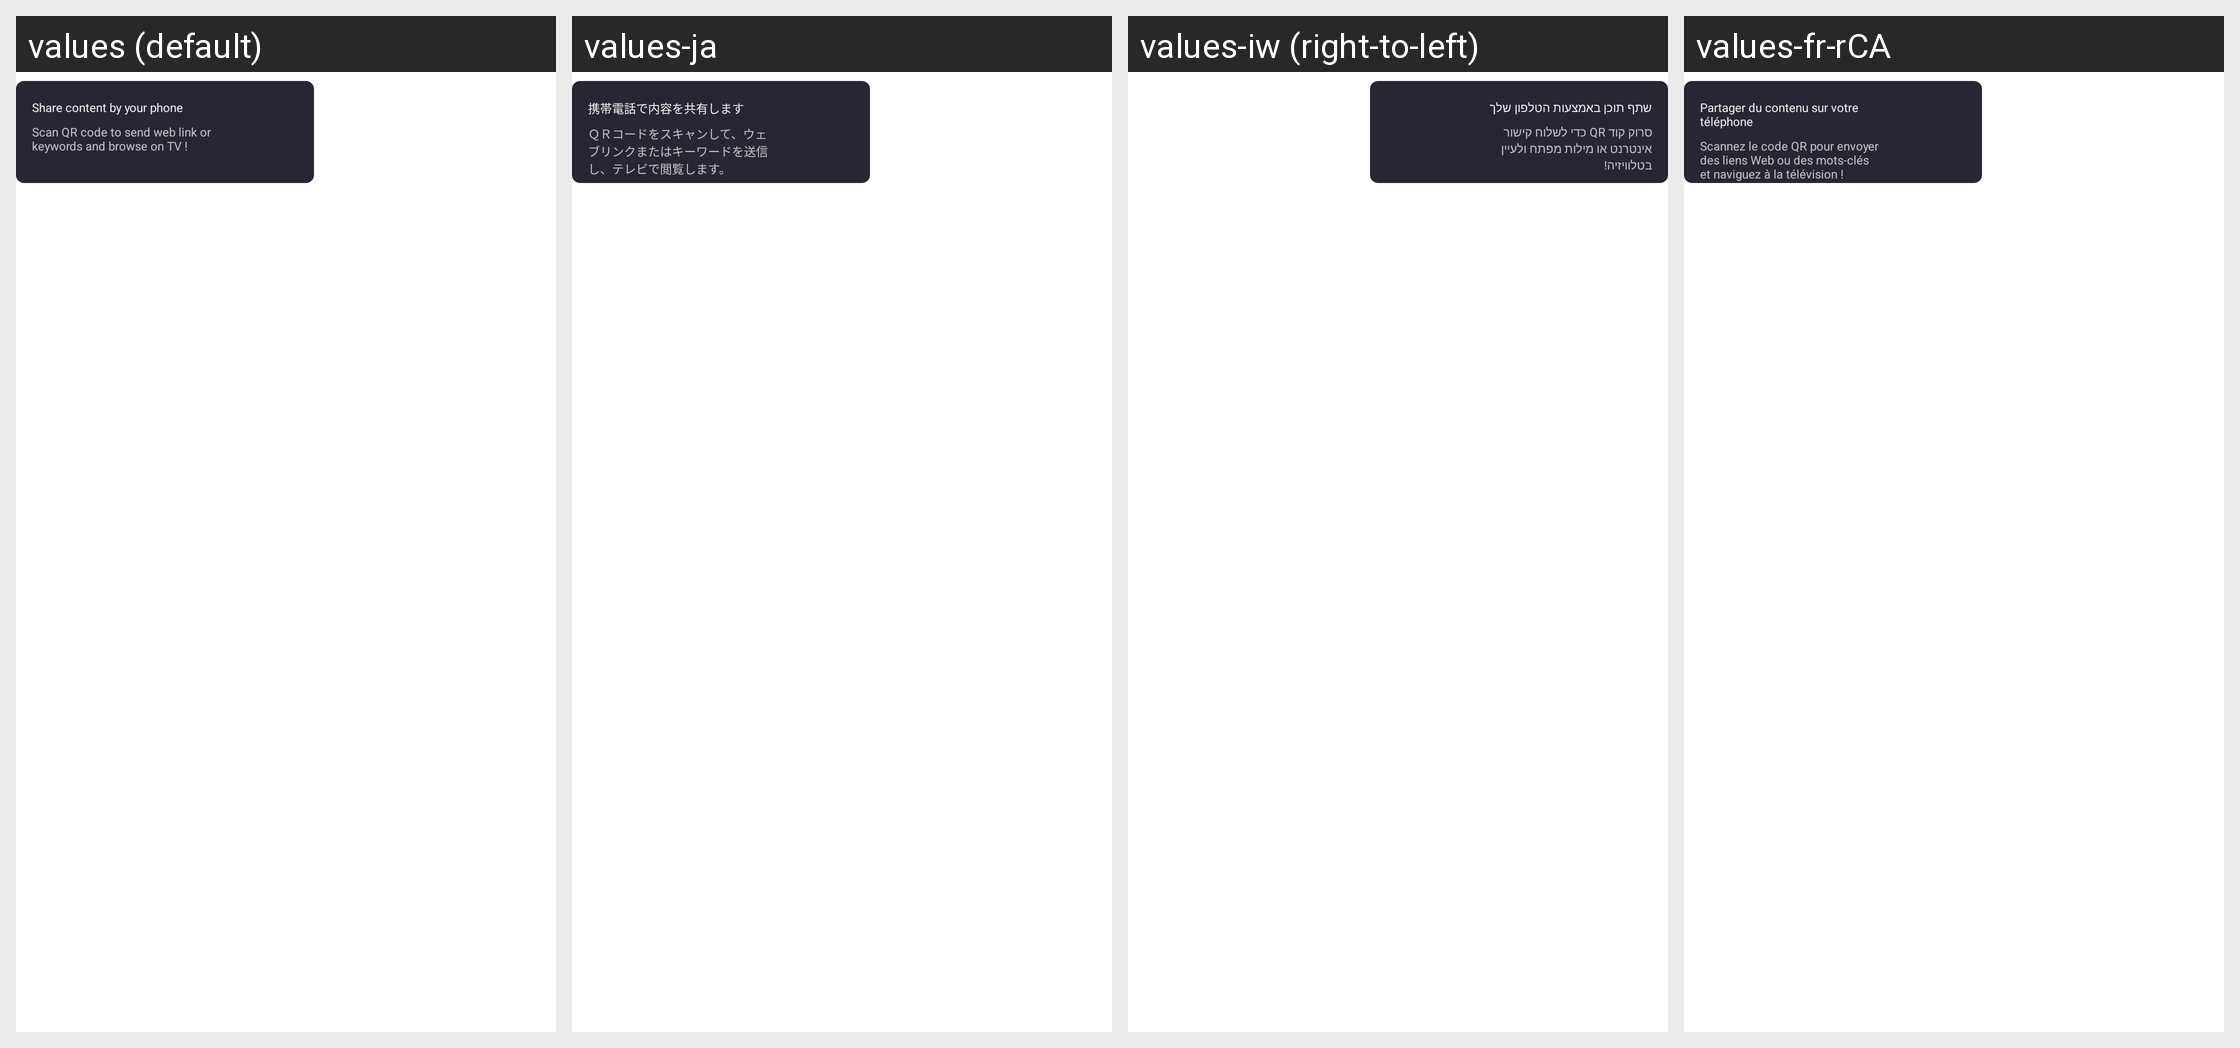

Translations of the strings shown on this Android screen, per locale in the grid:
Android screen res/layout/layout_search_qr_view.xml rendered under 4 locales, left to right: values (default), values-ja, values-iw (right-to-left), values-fr-rCA. Device: Nexus 5 (rendered at 1080×1920; each locale shown at half size, 540×960, under a caption strip naming it); theme AppTheme.
Other locales in the repository, not shown: values-af, values-am, values-ar, values-ar-rEG, values-as, values-az, values-be, values-bg, values-bg-rBG, values-bn, values-bn-rIN, values-bs, values-ca, values-cs, values-cs-rCZ, values-da, values-da-rDK, values-de, values-de-rDE, values-el, values-el-rGR, values-en, values-en-rAU, values-en-rCA, values-en-rGB, values-en-rXC, values-es, values-es-rES, values-es-rUS, values-et, values-eu, values-fa, values-fi, values-fr, values-ga, values-gl, values-gu, values-gu-rIN, values-hi, values-hi-rIN, values-hr, values-hr-rHR, values-hu, values-hu-rHU, values-hy, values-in, values-in-rID, values-is, values-it, values-ka, values-kk, values-km, values-kn, values-kn-rIN, values-ko, values-ky, values-lo, values-lt, values-lt-rLT, values-lv, values-lv-rLV, values-mk, values-ml, values-ml-rIN, values-mn, values-mr, values-mr-rIN, values-ms, values-my, values-nb, values-nb-rNO, values-ne, values-nl, values-nl-rNL, values-no, values-or, values-or-rIN, values-pa, values-pa-rIN, values-pl, values-pl-rPL, values-pt, values-pt-rBR, values-pt-rPT, values-ro, values-ro-rRO, values-ru, values-ru-rRU, values-si, values-sk, values-sk-rSK, values-sl, values-sl-rSI, values-sq, values-sr, values-sr-rBA, values-sv, values-sv-rSE, values-sw, values-ta, values-ta-rIN, values-te, values-te-rIN, values-th, values-th-rTH, values-tl, values-tr, values-tr-rTR, values-uk, values-uk-rUA, values-ur, values-ur-rIN, values-uz, values-vi, values-vi-rVN, values-zh-rCN, values-zh-rHK, values-zh-rTW, values-zu.
Strings drawn on this screen, with the default value and each locale's value (text and hints the layout hard-codes, and strings that could not be matched under every locale, appear in the picture but are not listed):

portal_home_browse_dialog_phone_title
  values: Share content by your phone
  values-ja: 携帯電話で内容を共有します
  values-iw: שתף תוכן באמצעות הטלפון שלך
  values-fr-rCA: Partager du contenu sur votre téléphone

portal_home_browse_dialog_phone_description
  values: Scan QR code to send web link or keywords and browse on TV !
  values-ja: ＱＲコードをスキャンして、ウェブリンクまたはキーワードを送信し、テレビで閲覧します。
  values-iw: סרוק קוד QR כדי לשלוח קישור אינטרנט או מילות מפתח ולעיין בטלוויזיה!
  values-fr-rCA: Scannez le code QR pour envoyer des liens Web ou des mots-clés et naviguez à la télévision !
